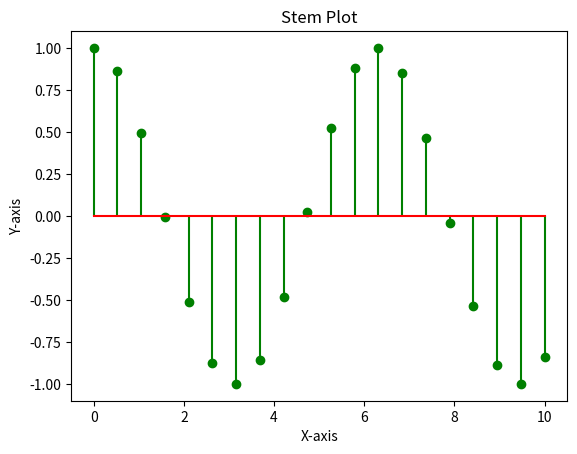

Source code (Python):
# 26. StemPlot.py
import matplotlib.pyplot as plt
import numpy as np

x = np.linspace(0, 10, 20)
y = np.cos(x)

plt.stem(x, y, linefmt='g-', markerfmt='go', basefmt='r-')
plt.title('Stem Plot')
plt.xlabel('X-axis')
plt.ylabel('Y-axis')
plt.show()
